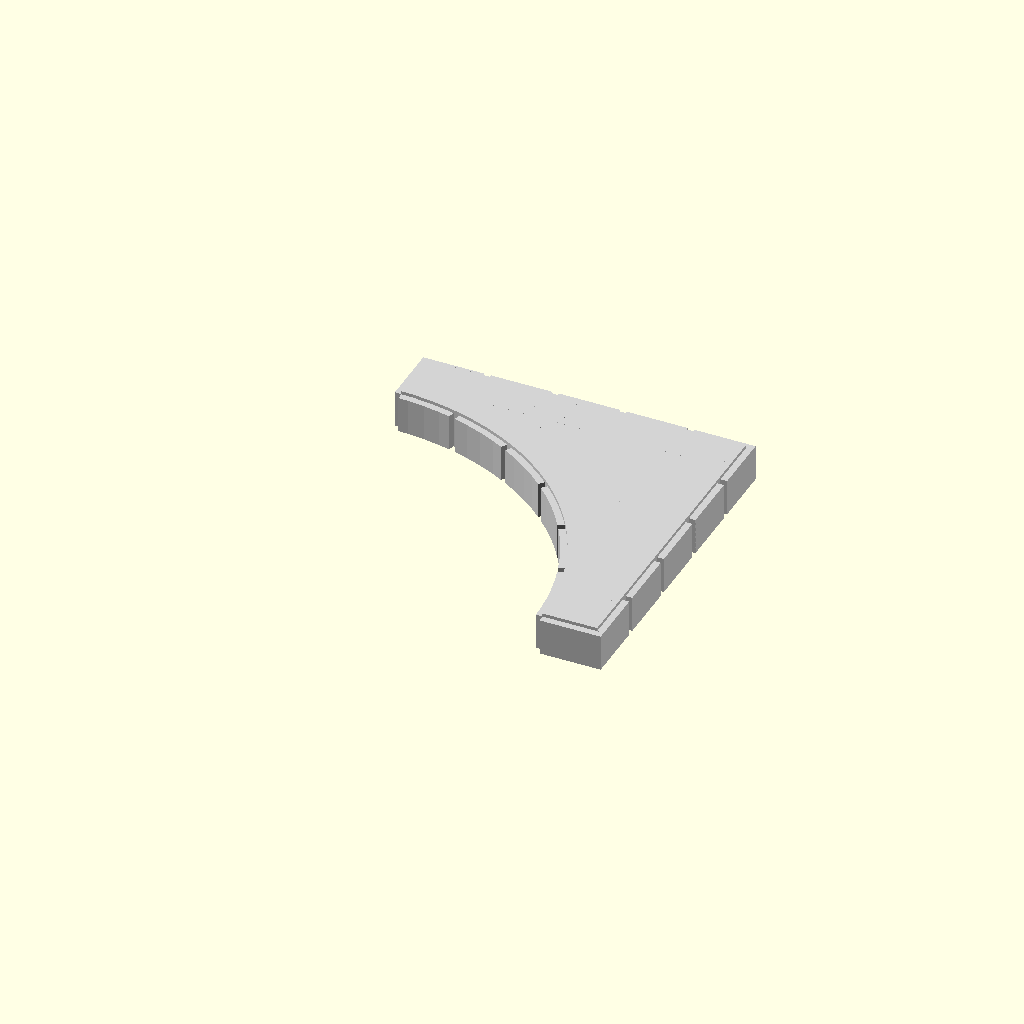
Cell 1: rendered with the file's own defaults.
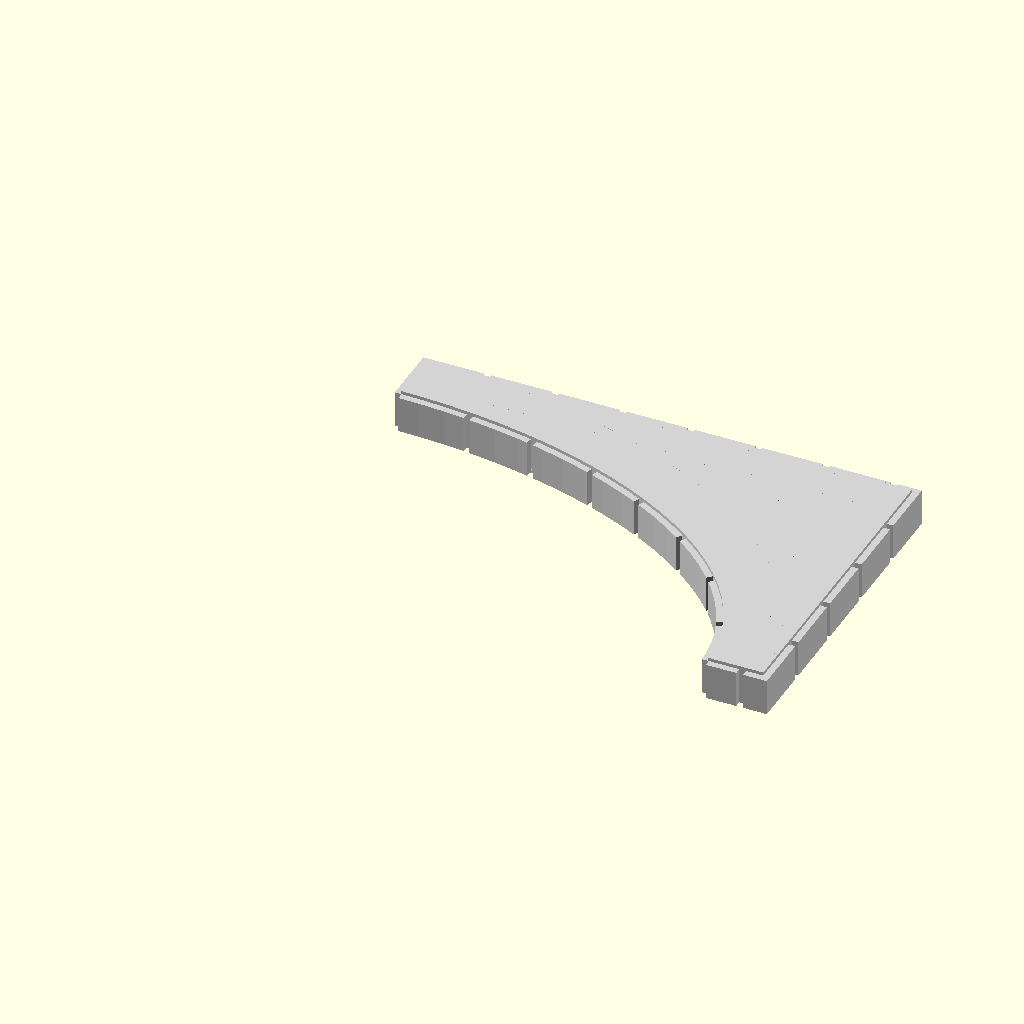
Cell 2 — x set to 3, the other parameters unchanged.
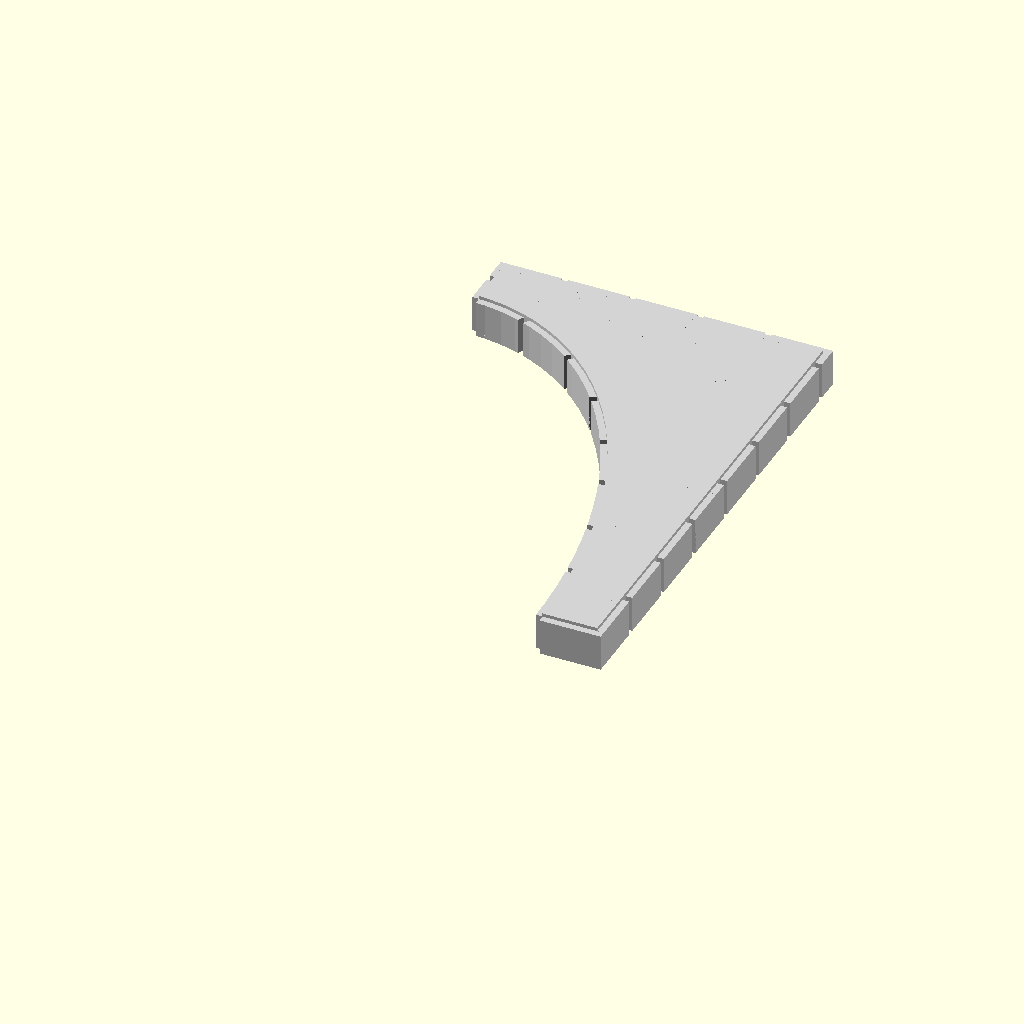
Cell 3: y = 3 (everything else at default).
One fixed orthographic camera (rotation 55°, 0°, 25°; colour scheme Cornfield) for every cell.
Source of the model, full/cut_stone_full_base.curved.concave.scad:
/* [Base Tile Size] */
x = 2; //[1,2,3,4]
y = 2; //[1,2,3,4]

/* [Edge Tile Support] */
// Size of edge tile addition, 9.2 is standard for openforge
edge_width = 12.5;
edge = "false"; // [false, true]

module full_base(x,y,edge_width=12.5, edge="false") {
    e = edge == "true"?edge_width:0;
    l = e;
    r = e;
    f = e;
    b = e;
    color("LightGrey") difference() {
        union() {
            difference() {
                union() {
                    translate([-l,-f,0]) difference() {
                        stone_base(x,y,edge_width,edge);
                        intersection() {
                            translate([-1,-1,-1]) cube([25*x-8.2+l+r,25*y-8.2+f+b,8]);
                            scale([x < y ? ((25*x)-1)/((25*y)-1) : 1, y < x ? ((25*y)-1)/((25*x)-1) : 1,1]) translate([0,0,-1]) cylinder(10,max([x, y])*25-1, max([x,y])*25-1,$fn=100);
                        }
                    }
                    difference() {
                        union() {
                            intersection() {
                                translate([0,0,0]) difference() {
                                    scale([x < y ? ((25*x)-1)/((25*y)-1) : 1, y < x ? ((25*y)-1)/((25*x)-1) : 1,1]) translate([0,0,0]) cylinder(5.5,max([x, y])*25-1, max([x,y])*25-1,$fn=100);
                                    scale([x < y ? ((25*x)-10.2)/((25*y)-10.2) : 1, y < x ? ((25*y)-10.2)/((25*x)-10.2) : 1,1]) translate([0,0,-1]) cylinder(10,max([x, y])*25-10.2, max([x,y])*25-10.2,$fn=100);
                                    if(x == 1) {
                                        if(y == 1) {
                                            translate([0,-.5,0]) rotate([0,0,50]) translate([0,0,-1]) cube([25*(max(x,y))+1,1,8]);
                                        } else if(y == 2) {
                                            translate([0,10.2*0.5,0]) rotate([0,0,0]) translate([0,0,-1]) cube([25*(max(x,y))+1,1,8]);
                                            translate([0,10.2*1.5-3,0]) rotate([0,0,8]) translate([0,0,-1]) cube([25*(max(x,y))+1,1,8]);
                                            translate([0,10.2*2.5-5,0]) rotate([0,0,17]) translate([0,0,-1]) cube([25*(max(x,y))+1,1,8]);
                                            translate([0,10.2*3.5-6,0]) rotate([0,0,28]) translate([0,0,-1]) cube([25*(max(x,y))+1,1,8]);
                                        } else if(y == 3) {
                                            translate([0,10.2*0.775-.5,0]) rotate([0,0,1]) translate([0,0,-1]) cube([25*(max(x,y))+1,1,8]);
                                            translate([0,10.2*1.8-1.5,0]) rotate([0,0,4]) translate([0,0,-1]) cube([25*(max(x,y))+1,1,8]);
                                            translate([0,10.2*2.825-2.5,0]) rotate([0,0,6]) translate([0,0,-1]) cube([25*(max(x,y))+1,1,8]);
                                            translate([0,10.2*3.85-3,0]) rotate([0,0,8]) translate([0,0,-1]) cube([25*(max(x,y))+1,1,8]);
                                            translate([0,10.2*4.875-3,0]) rotate([0,0,10]) translate([0,0,-1]) cube([25*(max(x,y))+1,1,8]);
                                            translate([0,10.2*5.9-3,0]) rotate([0,0,14]) translate([0,0,-1]) cube([25*(max(x,y))+1,1,8]);
                                        } else if(y == 4) {
                                            translate([0,10.2*1.2-1,0]) rotate([0,0,1]) translate([0,0,-1]) cube([25*(max(x,y))+1,1,8]);
                                            translate([0,10.2*2.2-2,0]) rotate([0,0,4]) translate([0,0,-1]) cube([25*(max(x,y))+1,1,8]);
                                            translate([0,10.2*3.2-2.5,0]) rotate([0,0,6]) translate([0,0,-1]) cube([25*(max(x,y))+1,1,8]);
                                            translate([0,10.2*4.2-3,0]) rotate([0,0,8]) translate([0,0,-1]) cube([25*(max(x,y))+1,1,8]);
                                            translate([0,10.2*5.2-3.5,0]) rotate([0,0,10]) translate([0,0,-1]) cube([25*(max(x,y))+1,1,8]);
                                            translate([0,10.2*6.2-4.5,0]) rotate([0,0,14]) translate([0,0,-1]) cube([25*(max(x,y))+1,1,8]);
                                            translate([0,10.2*7.2-4.5,0]) rotate([0,0,16]) translate([0,0,-1]) cube([25*(max(x,y))+1,1,8]);
                                            translate([0,10.2*8.2-4.25,0]) rotate([0,0,20]) translate([0,0,-1]) cube([25*(max(x,y))+1,1,8]);
                                        }
                                    } else if(x == 2) {
                                        if(y == 1) {
                                            translate([10.2*0.5,0,0]) rotate([0,0,90-0]) translate([0,0,-1]) cube([25*(max(x,y))+1,1,8]);
                                            translate([10.2*1.5-3,0,0]) rotate([0,0,90-8]) translate([0,0,-1]) cube([25*(max(x,y))+1,1,8]);
                                            translate([10.2*2.5-5,0,0]) rotate([0,0,90-17]) translate([0,0,-1]) cube([25*(max(x,y))+1,1,8]);
                                            translate([10.2*3.5-6,0,0]) rotate([0,0,90-28]) translate([0,0,-1]) cube([25*(max(x,y))+1,1,8]);
                                        } else if(y == 2) {
                                            translate([0,-.5,0]) rotate([0,0,17.5]) translate([0,0,-1]) cube([25*(max(x,y))+1,1,8]);
                                            translate([0,-.5,0]) rotate([0,0,32]) translate([0,0,-1]) cube([25*(max(x,y))+1,1,8]);
                                            translate([0,-.5,0]) rotate([0,0,46.5]) translate([0,0,-1]) cube([25*(max(x,y))+1,1,8]);
                                            translate([0,-.5,0]) rotate([0,0,61]) translate([0,0,-1]) cube([25*(max(x,y))+1,1,8]);
                                            translate([0,-.5,0]) rotate([0,0,75.5]) translate([0,0,-1]) cube([25*(max(x,y))+1,1,8]);
                                        } else if(y == 3) {
                                            translate([0,10.2*1.2-4,0]) rotate([0,0,5.5]) translate([0,0,-1]) cube([25*(max(x,y))+1,1,8]);
                                            translate([0,10.2*2.2-6,0]) rotate([0,0,9]) translate([0,0,-1]) cube([25*(max(x,y))+1,1,8]);
                                            translate([0,10.2*3.2-8,0]) rotate([0,0,13.25]) translate([0,0,-1]) cube([25*(max(x,y))+1,1,8]);
                                            translate([0,10.2*4.2-15.7,0]) rotate([0,0,25]) translate([0,0,-1]) cube([25*(max(x,y))+1,1,8]);
                                            translate([0,10.2*5.2-20.5,0]) rotate([0,0,35]) translate([0,0,-1]) cube([25*(max(x,y))+1,1,8]);
                                            translate([0,10.2*6.2-23.5,0]) rotate([0,0,45]) translate([0,0,-1]) cube([25*(max(x,y))+1,1,8]);
                                            translate([0,10.2*7.2-26,0]) rotate([0,0,60.5]) translate([0,0,-1]) cube([25*(max(x,y))+1,1,8]);
                                        } else if(y == 4) {
                                            translate([0,10.2*0.5-3,0]) rotate([0,0,2]) translate([0,0,-1]) cube([25*(max(x,y))+1,1,8]);
                                            translate([0,10.2*1.5-7,0]) rotate([0,0,7]) translate([0,0,-1]) cube([25*(max(x,y))+1,1,8]);
                                            translate([0,10.2*2.5-10.5,0]) rotate([0,0,12]) translate([0,0,-1]) cube([25*(max(x,y))+1,1,8]);
                                            translate([0,10.2*3.5-14.25,0]) rotate([0,0,17]) translate([0,0,-1]) cube([25*(max(x,y))+1,1,8]);
                                            translate([0,10.2*4.5-16.5,0]) rotate([0,0,21]) translate([0,0,-1]) cube([25*(max(x,y))+1,1,8]);
                                            translate([0,10.2*5.5-18.5,0]) rotate([0,0,25]) translate([0,0,-1]) cube([25*(max(x,y))+1,1,8]);
                                            translate([0,10.2*6.5-22,0]) rotate([0,0,32]) translate([0,0,-1]) cube([25*(max(x,y))+1,1,8]);
                                            translate([0,10.2*7.5-21.5-.25,0]) rotate([0,0,36]) translate([0,0,-1]) cube([25*(max(x,y))+1,1,8]);
                                            translate([0,10.2*8.5-19.25,0]) rotate([0,0,39]) translate([0,0,-1]) cube([25*(max(x,y))+1,1,8]);
                                            translate([0,10.2*9.5-21,0]) rotate([0,0,55]) translate([0,0,-1]) cube([25*(max(x,y))+1,1,8]);
                                        }
                                    } else if(x == 3) {
                                        if(y == 1) {
                                            translate([10.2*0.775-.5,0,0]) rotate([0,0,90-1]) translate([0,0,-1]) cube([25*(max(x,y))+1,1,8]);
                                            translate([10.2*1.8-1.5,0,0]) rotate([0,0,90-4]) translate([0,0,-1]) cube([25*(max(x,y))+1,1,8]);
                                            translate([10.2*2.825-2.5,0,0]) rotate([0,0,90-6]) translate([0,0,-1]) cube([25*(max(x,y))+1,1,8]);
                                            translate([10.2*3.85-3,0,0]) rotate([0,0,90-8]) translate([0,0,-1]) cube([25*(max(x,y))+1,1,8]);
                                            translate([10.2*4.875-3,0,0]) rotate([0,0,90-10]) translate([0,0,-1]) cube([25*(max(x,y))+1,1,8]);
                                            translate([10.2*5.9-3,0,0]) rotate([0,0,90-14]) translate([0,0,-1]) cube([25*(max(x,y))+1,1,8]);
                                        } else if(y == 2) {
                                            translate([10.2*1.2-4,0,0]) rotate([0,0,90-5.5]) translate([0,0,-1]) cube([25*(max(x,y))+1,1,8]);
                                            translate([10.2*2.2-6,0,0]) rotate([0,0,90-9]) translate([0,0,-1]) cube([25*(max(x,y))+1,1,8]);
                                            translate([10.2*3.2-8,0,0]) rotate([0,0,90-13.25]) translate([0,0,-1]) cube([25*(max(x,y))+1,1,8]);
                                            translate([10.2*4.2-15.7,0,0]) rotate([0,0,90-25]) translate([0,0,-1]) cube([25*(max(x,y))+1,1,8]);
                                            translate([10.2*5.2-20.5,0,0]) rotate([0,0,90-35]) translate([0,0,-1]) cube([25*(max(x,y))+1,1,8]);
                                            translate([10.2*6.2-23.5,0,0]) rotate([0,0,90-45]) translate([0,0,-1]) cube([25*(max(x,y))+1,1,8]);
                                            translate([10.2*7.2-26,0,0]) rotate([0,0,90-60.5]) translate([0,0,-1]) cube([25*(max(x,y))+1,1,8]);
                                        } else if(y == 3) {
                                            translate([0,-.5,0]) rotate([0,0,9]) translate([0,0,-1]) cube([25*(max(x,y))+1,1,8]);
                                            translate([0,-.5,0]) rotate([0,0,18]) translate([0,0,-1]) cube([25*(max(x,y))+1,1,8]);
                                            translate([0,-.5,0]) rotate([0,0,27]) translate([0,0,-1]) cube([25*(max(x,y))+1,1,8]);
                                            translate([0,-.5,0]) rotate([0,0,36]) translate([0,0,-1]) cube([25*(max(x,y))+1,1,8]);
                                            translate([0,-.5,0]) rotate([0,0,45]) translate([0,0,-1]) cube([25*(max(x,y))+1,1,8]);
                                            translate([0,-.5,0]) rotate([0,0,54]) translate([0,0,-1]) cube([25*(max(x,y))+1,1,8]);
                                            translate([0,-.5,0]) rotate([0,0,63]) translate([0,0,-1]) cube([25*(max(x,y))+1,1,8]);
                                            translate([0,-.5,0]) rotate([0,0,72]) translate([0,0,-1]) cube([25*(max(x,y))+1,1,8]);
                                            translate([0,-.5,0]) rotate([0,0,81]) translate([0,0,-1]) cube([25*(max(x,y))+1,1,8]);
                                        } else if(y == 4) {
                                            translate([0,10.2*1-2,0]) rotate([0,0,2]) translate([0,0,-1]) cube([25*(max(x,y))+1,1,8]);
                                            translate([0,10.2*2-7.5,0]) rotate([0,0,7]) translate([0,0,-1]) cube([25*(max(x,y))+1,1,8]);
                                            translate([0,10.2*3-12.75,0]) rotate([0,0,12]) translate([0,0,-1]) cube([25*(max(x,y))+1,1,8]);
                                            translate([0,10.2*4-14.25-3.75,0]) rotate([0,0,17]) translate([0,0,-1]) cube([25*(max(x,y))+1,1,8]);
                                            translate([0,10.2*5-16.5-9,0]) rotate([0,0,24]) translate([0,0,-1]) cube([25*(max(x,y))+1,1,8]);
                                            translate([0,10.2*6-18.5-10.25,0]) rotate([0,0,28]) translate([0,0,-1]) cube([25*(max(x,y))+1,1,8]);
                                            translate([0,10.2*7-22-17,0]) rotate([0,0,38]) translate([0,0,-1]) cube([25*(max(x,y))+1,1,8]);
                                            translate([0,10.2*8-21.5-20.5,0]) rotate([0,0,44]) translate([0,0,-1]) cube([25*(max(x,y))+1,1,8]);
                                            translate([0,10.2*9-19.25-32,0]) rotate([0,0,55]) translate([0,0,-1]) cube([25*(max(x,y))+1,1,8]);
                                            translate([0,10.2*10-58,0]) rotate([0,0,65]) translate([0,0,-1]) cube([25*(max(x,y))+1,1,8]);
                                            translate([0,10.2*11-59,0]) rotate([0,0,75]) translate([0,0,-1]) cube([25*(max(x,y))+1,1,8]);
                                        }
                                    } else if(x == 4) {
                                        if(y == 1) {
                                            translate([10.2*1.2-1,0,0]) rotate([0,0,90-1]) translate([0,0,-1]) cube([25*(max(x,y))+1,1,8]);
                                            translate([10.2*2.2-2,0,0]) rotate([0,0,90-4]) translate([0,0,-1]) cube([25*(max(x,y))+1,1,8]);
                                            translate([10.2*3.2-2.5,0,0]) rotate([0,0,90-6]) translate([0,0,-1]) cube([25*(max(x,y))+1,1,8]);
                                            translate([10.2*4.2-3,0,0]) rotate([0,0,90-8]) translate([0,0,-1]) cube([25*(max(x,y))+1,1,8]);
                                            translate([10.2*5.2-3.5,0,0]) rotate([0,0,90-10]) translate([0,0,-1]) cube([25*(max(x,y))+1,1,8]);
                                            translate([10.2*6.2-4.5,0,0]) rotate([0,0,90-14]) translate([0,0,-1]) cube([25*(max(x,y))+1,1,8]);
                                            translate([10.2*7.2-4.5,0,0]) rotate([0,0,90-16]) translate([0,0,-1]) cube([25*(max(x,y))+1,1,8]);
                                            translate([10.2*8.2-4.25,0,0]) rotate([0,0,90-20]) translate([0,0,-1]) cube([25*(max(x,y))+1,1,8]);
                                        } else if(y == 2) {
                                            translate([10.2*0.5-3,0,0]) rotate([0,0,90-2]) translate([0,0,-1]) cube([25*(max(x,y))+1,1,8]);
                                            translate([10.2*1.5-7,0,0]) rotate([0,0,90-7]) translate([0,0,-1]) cube([25*(max(x,y))+1,1,8]);
                                            translate([10.2*2.5-10.5,0,0]) rotate([0,0,90-12]) translate([0,0,-1]) cube([25*(max(x,y))+1,1,8]);
                                            translate([10.2*3.5-14.25,0,0]) rotate([0,0,90-17]) translate([0,0,-1]) cube([25*(max(x,y))+1,1,8]);
                                            translate([10.2*4.5-16.5,0,0]) rotate([0,0,90-21]) translate([0,0,-1]) cube([25*(max(x,y))+1,1,8]);
                                            translate([10.2*5.5-18.5,0,0]) rotate([0,0,90-25]) translate([0,0,-1]) cube([25*(max(x,y))+1,1,8]);
                                            translate([10.2*6.5-22,0,0]) rotate([0,0,90-32]) translate([0,0,-1]) cube([25*(max(x,y))+1,1,8]);
                                            translate([10.2*7.5-21.5-.25,0,0]) rotate([0,0,90-36]) translate([0,0,-1]) cube([25*(max(x,y))+1,1,8]);
                                            translate([10.2*8.5-19.25,0,0]) rotate([0,0,90-39]) translate([0,0,-1]) cube([25*(max(x,y))+1,1,8]);
                                            translate([10.2*9.5-21,0,0]) rotate([0,0,90-55]) translate([0,0,-1]) cube([25*(max(x,y))+1,1,8]);
                                        } else if(y == 3) {
                                            translate([10.2*1-2,0,0]) rotate([0,0,90-2]) translate([0,0,-1]) cube([25*(max(x,y))+1,1,8]);
                                            translate([10.2*2-7.5,0,0]) rotate([0,0,90-7]) translate([0,0,-1]) cube([25*(max(x,y))+1,1,8]);
                                            translate([10.2*3-12.75,0,0]) rotate([0,0,90-12]) translate([0,0,-1]) cube([25*(max(x,y))+1,1,8]);
                                            translate([10.2*4-14.25-3.75,0,0]) rotate([0,0,90-17]) translate([0,0,-1]) cube([25*(max(x,y))+1,1,8]);
                                            translate([10.2*5-16.5-9,0,0]) rotate([0,0,90-24]) translate([0,0,-1]) cube([25*(max(x,y))+1,1,8]);
                                            translate([10.2*6-18.5-10.25,0,0]) rotate([0,0,90-28]) translate([0,0,-1]) cube([25*(max(x,y))+1,1,8]);
                                            translate([10.2*7-22-17,0,0]) rotate([0,0,90-38]) translate([0,0,-1]) cube([25*(max(x,y))+1,1,8]);
                                            translate([10.2*8-21.5-20.5,0,0]) rotate([0,0,90-44]) translate([0,0,-1]) cube([25*(max(x,y))+1,1,8]);
                                            translate([10.2*9-19.25-32,0,0]) rotate([0,0,90-55]) translate([0,0,-1]) cube([25*(max(x,y))+1,1,8]);
                                            translate([10.2*10-58,0,0]) rotate([0,0,90-65]) translate([0,0,-1]) cube([25*(max(x,y))+1,1,8]);
                                            translate([10.2*11-59,0,0]) rotate([0,0,90-75]) translate([0,0,-1]) cube([25*(max(x,y))+1,1,8]);
                                        } else if(y == 4) {
                                            translate([0,-.5,0]) rotate([0,0,90/14-.0625*12]) translate([0,0,-1]) cube([25*(max(x,y))+1,1,8]);
                                            translate([0,-.5,0]) rotate([0,0,90/14*2-.0625*11]) translate([0,0,-1]) cube([25*(max(x,y))+1,1,8]);
                                            translate([0,-.5,0]) rotate([0,0,90/14*3-.0625*10]) translate([0,0,-1]) cube([25*(max(x,y))+1,1,8]);
                                            translate([0,-.5,0]) rotate([0,0,90/14*4-.0625*9]) translate([0,0,-1]) cube([25*(max(x,y))+1,1,8]);
                                            translate([0,-.5,0]) rotate([0,0,90/14*5-.0625*8]) translate([0,0,-1]) cube([25*(max(x,y))+1,1,8]);
                                            translate([0,-.5,0]) rotate([0,0,90/14*6-.0625*7]) translate([0,0,-1]) cube([25*(max(x,y))+1,1,8]);
                                            translate([0,-.5,0]) rotate([0,0,90/14*7-.0625*6]) translate([0,0,-1]) cube([25*(max(x,y))+1,1,8]);
                                            translate([0,-.5,0]) rotate([0,0,90/14*8-.0625*5]) translate([0,0,-1]) cube([25*(max(x,y))+1,1,8]);
                                            translate([0,-.5,0]) rotate([0,0,90/14*9-.0625*4]) translate([0,0,-1]) cube([25*(max(x,y))+1,1,8]);
                                            translate([0,-.5,0]) rotate([0,0,90/14*10-.0625*3]) translate([0,0,-1]) cube([25*(max(x,y))+1,1,8]);
                                            translate([0,-.5,0]) rotate([0,0,90/14*11-.0625*2]) translate([0,0,-1]) cube([25*(max(x,y))+1,1,8]);
                                            translate([0,-.5,0]) rotate([0,0,90/14*12-.0625]) translate([0,0,-1]) cube([25*(max(x,y))+1,1,8]);
                                            translate([0,-.5,0]) rotate([0,0,90/14*13]) translate([0,0,-1]) cube([25*(max(x,y))+1,1,8]);
                                        }
                                    }
                                }
                                translate([1,1,0]) cube([25*x,25*y,10]);
                            }
                            intersection() {
                                translate([0,0,0]) difference() {
                                    scale([x < y ? ((25*x)-1)/((25*y)-1) : 1, y < x ? ((25*y)-1)/((25*x)-1) : 1,1]) translate([0,0,0]) cylinder(6,max([x, y])*25-1, max([x,y])*25-1,$fn=100);
                                    scale([x < y ? ((25*x)-9.2)/((25*y)-9.2) : 1, y < x ? ((25*y)-9.2)/((25*x)-9.2) : 1,1]) translate([0,0,-1]) cylinder(10,max([x, y])*25-9.2, max([x,y])*25-9.2,$fn=100);
                                }
                                translate([1,1,0]) cube([25*x,25*y,10]);
                            }
                            translate([1-l,y*25+b-2,0]) cube([x*25+r+l-2,1,6]);
                            translate([x*25+r-2,1-f,0]) cube([1,y*25+b+f-2,6]);
                        }
                        
                    }
                }
            }
            difference() {
                translate([-l,-f,0]) difference() {
                    translate([1,1,0]) cube([25*x+l+r-2,25*y+f+b-2,0.5]);
                    translate([7,7,-1]) cube([25*x-14+l+r,25*y-14+f+b,8]);
                }
                translate([0,0,-1]) scale([x < y ? ((25*x)-9.2)/((25*y)-9.2) : 1, y < x ? ((25*y)-10.2)/((25*x)-9.2) : 1,1]) translate([0,0,0]) cylinder(6,max([x, y])*25-9.2, max([x,y])*25-9.2,$fn=100);
            }
        }
        scale([x < y ? ((25*x)-10.2)/((25*y)-10.2) : 1, y < x ? ((25*y)-10.2)/((25*x)-10.2) : 1,1]) translate([0,0,0]) cylinder(10,max([x, y])*25-10.2, max([x,y])*25-10.2,$fn=100);
    }
}

module stone_base(x,y, left_edge="false",right_edge="false",front_edge="false",back_edge="false",edge=12.5) {
    l = left_edge == "true"?edge:0;
    r = right_edge == "true"?edge:0;
    f = front_edge == "true"?edge:0;
    b = back_edge == "true"?edge:0;
    length = 25*x+l+r;
    width = 25*y+f+b;
    xblocks = floor(length / 10.2);
    yblocks = floor(width / 10.2);
    
    intersection() {
        union() {
            for (i = [0:xblocks]) {
                for (j = [0:yblocks]) {
                    if (i == 0 || j == 0 || i == xblocks || j == yblocks) {
                        translate([i*10.2,j*10.2,0]) cube([9.2,9.2,5.5]);
                    }
                }
            }
        }
        cube([length, width, 6]);
    }
    translate([1,1,0]) cube([length-2, width-2, 6]);
}


full_base(x,y,edge_width,edge);
Parameter table extracted from the source (name, type, default, range or options):
x: number, default 2, options 1, 2, 3, 4
y: number, default 2, options 1, 2, 3, 4
edge_width: number, default 12.5
edge: string, default "false", options "false", "true"
